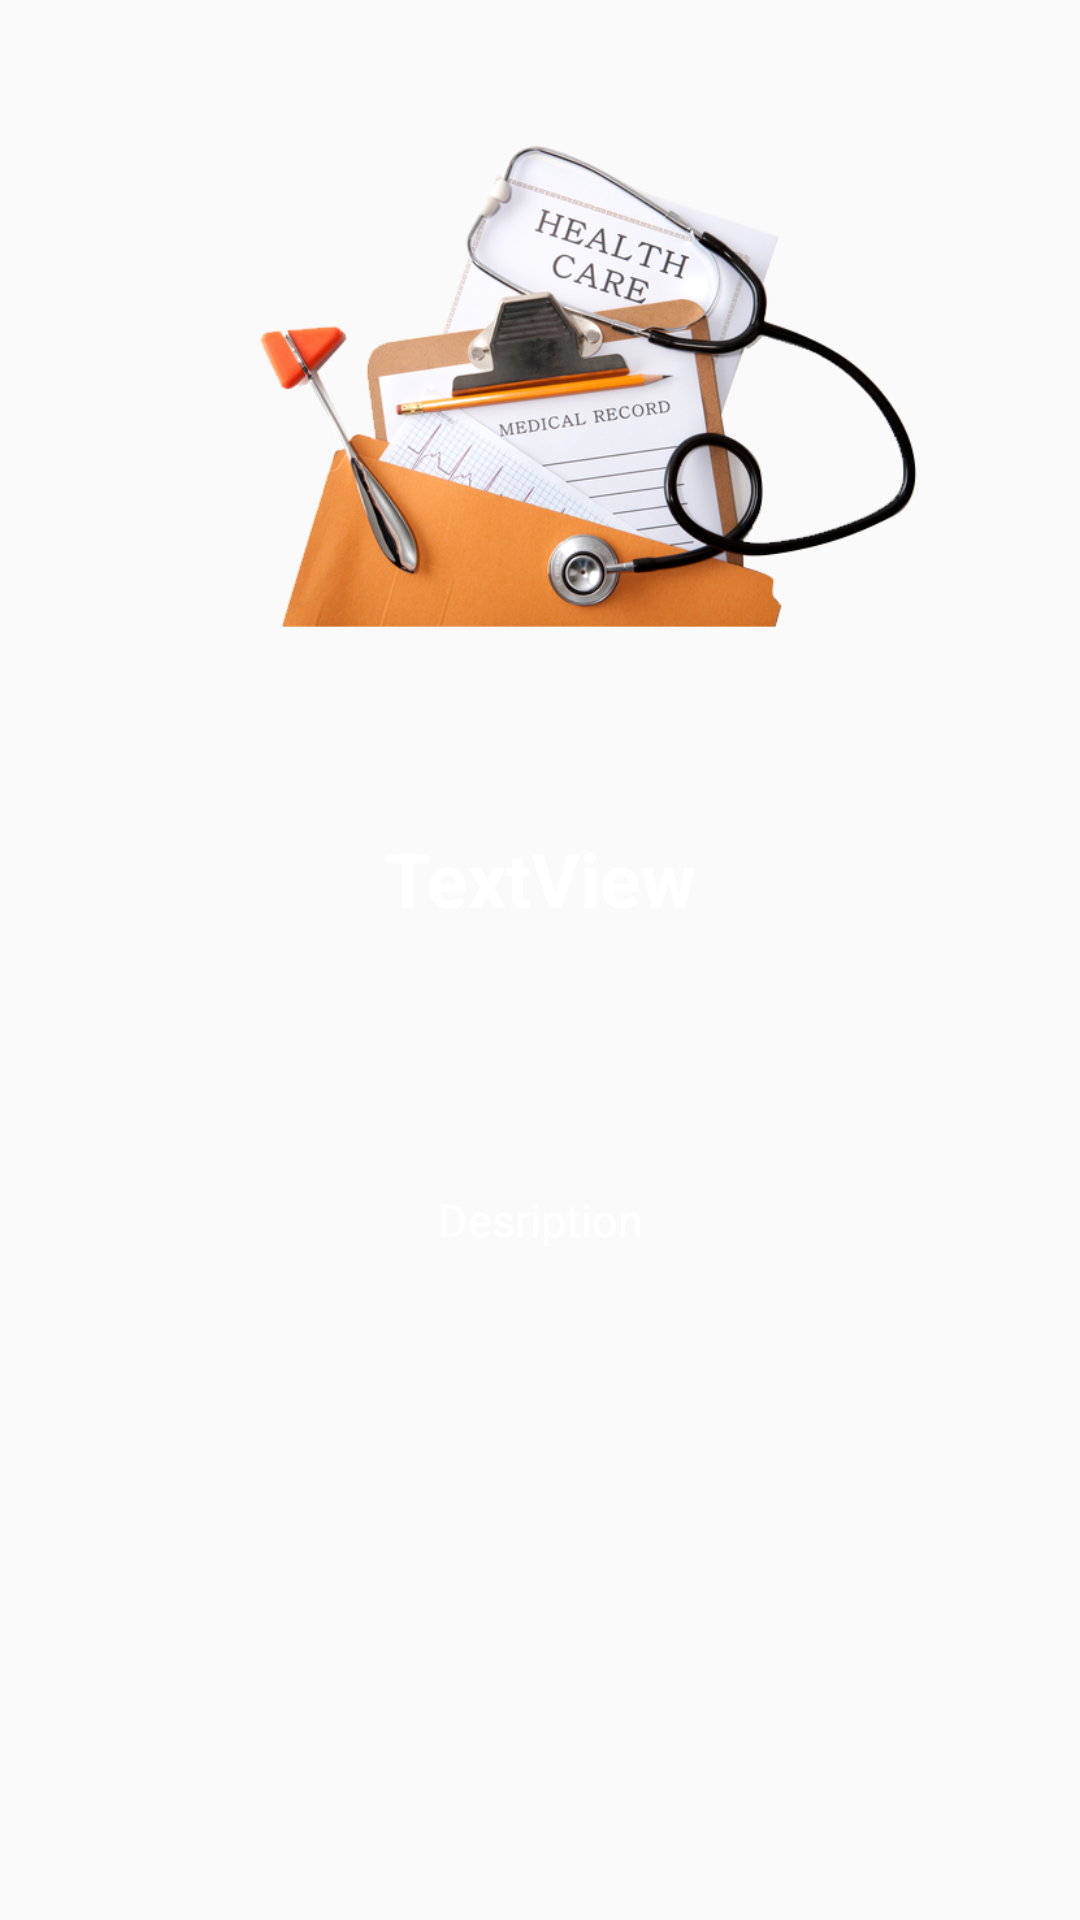

Android layout source for this screen:
<!-- AndroidManifest.xml: application theme AppTheme -->
<!-- res/layout/slide_layout.xml -->
<?xml version="1.0" encoding="utf-8"?>
<RelativeLayout xmlns:android="http://schemas.android.com/apk/res/android"
    xmlns:app="http://schemas.android.com/apk/res-auto"
    xmlns:tools="http://schemas.android.com/tools"
    android:layout_width="match_parent" android:layout_height="match_parent">

    <ImageView
        android:id="@+id/slide_image"
        android:layout_width="260dp"
        android:layout_height="200dp"
        android:layout_marginEnd="42dp"
        app:srcCompat="@mipmap/healthcare"
        tools:ignore="ContentDescription"
        android:layout_alignParentTop="true"
        android:layout_alignParentEnd="true"
        android:layout_marginTop="27dp" />

    <TextView
        android:id="@+id/slide_heading"
        android:layout_width="wrap_content"
        android:layout_height="wrap_content"
        android:text="TextView"
        android:textColor="@android:color/white"
        android:textSize="25sp"
        android:textStyle="bold"
        tools:ignore="HardcodedText"
        android:layout_below="@+id/slide_image"
        android:layout_centerHorizontal="true"
        android:layout_marginTop="49dp" />

    <RelativeLayout
        android:layout_width="match_parent"
        android:layout_height="200dp"
        tools:ignore="UselessLeaf"
        android:id="@+id/relativeLayout"
        android:layout_below="@+id/slide_heading"
        android:layout_alignParentStart="true"
        android:layout_marginTop="22dp">

        <TextView
            android:id="@+id/slide_desc"
            android:layout_width="300dp"
            android:layout_height="150dp"
            android:gravity="center"
            android:text="Desription"
            android:textColor="@color/white"
            android:textSize="15sp"
            tools:ignore="HardcodedText,NotSibling"
            android:layout_alignParentTop="true"
            android:layout_centerHorizontal="true" />
    </RelativeLayout>
</RelativeLayout>
<!-- resources referenced by this layout -->
<resources>
  <color name="white">#ffffff</color>
  <!-- mipmap healthcare: png bitmap (mipmap-mdpi, 227455 bytes) -->
  <style name="AppTheme" parent="Theme.AppCompat.Light.NoActionBar">
          
          <item name="colorPrimary">@color/colorPrimary</item>
          <item name="colorPrimaryDark">@color/colorPrimaryDark</item>
          <item name="colorAccent">@color/colorAccent</item>
  
          <item name="actionModeBackground">@color/colorPrimary</item>
          <item name="actionBarPopupTheme">@style/ThemeOverlay.AppCompat</item>
          <item name="android:windowNoTitle">true</item>
          <item name="windowActionModeOverlay">true</item>
      </style>
  <color name="colorPrimary">#2943d6</color>
  <color name="colorPrimaryDark">#f6911e</color>
  <color name="colorAccent">#ff4081</color>
</resources>
